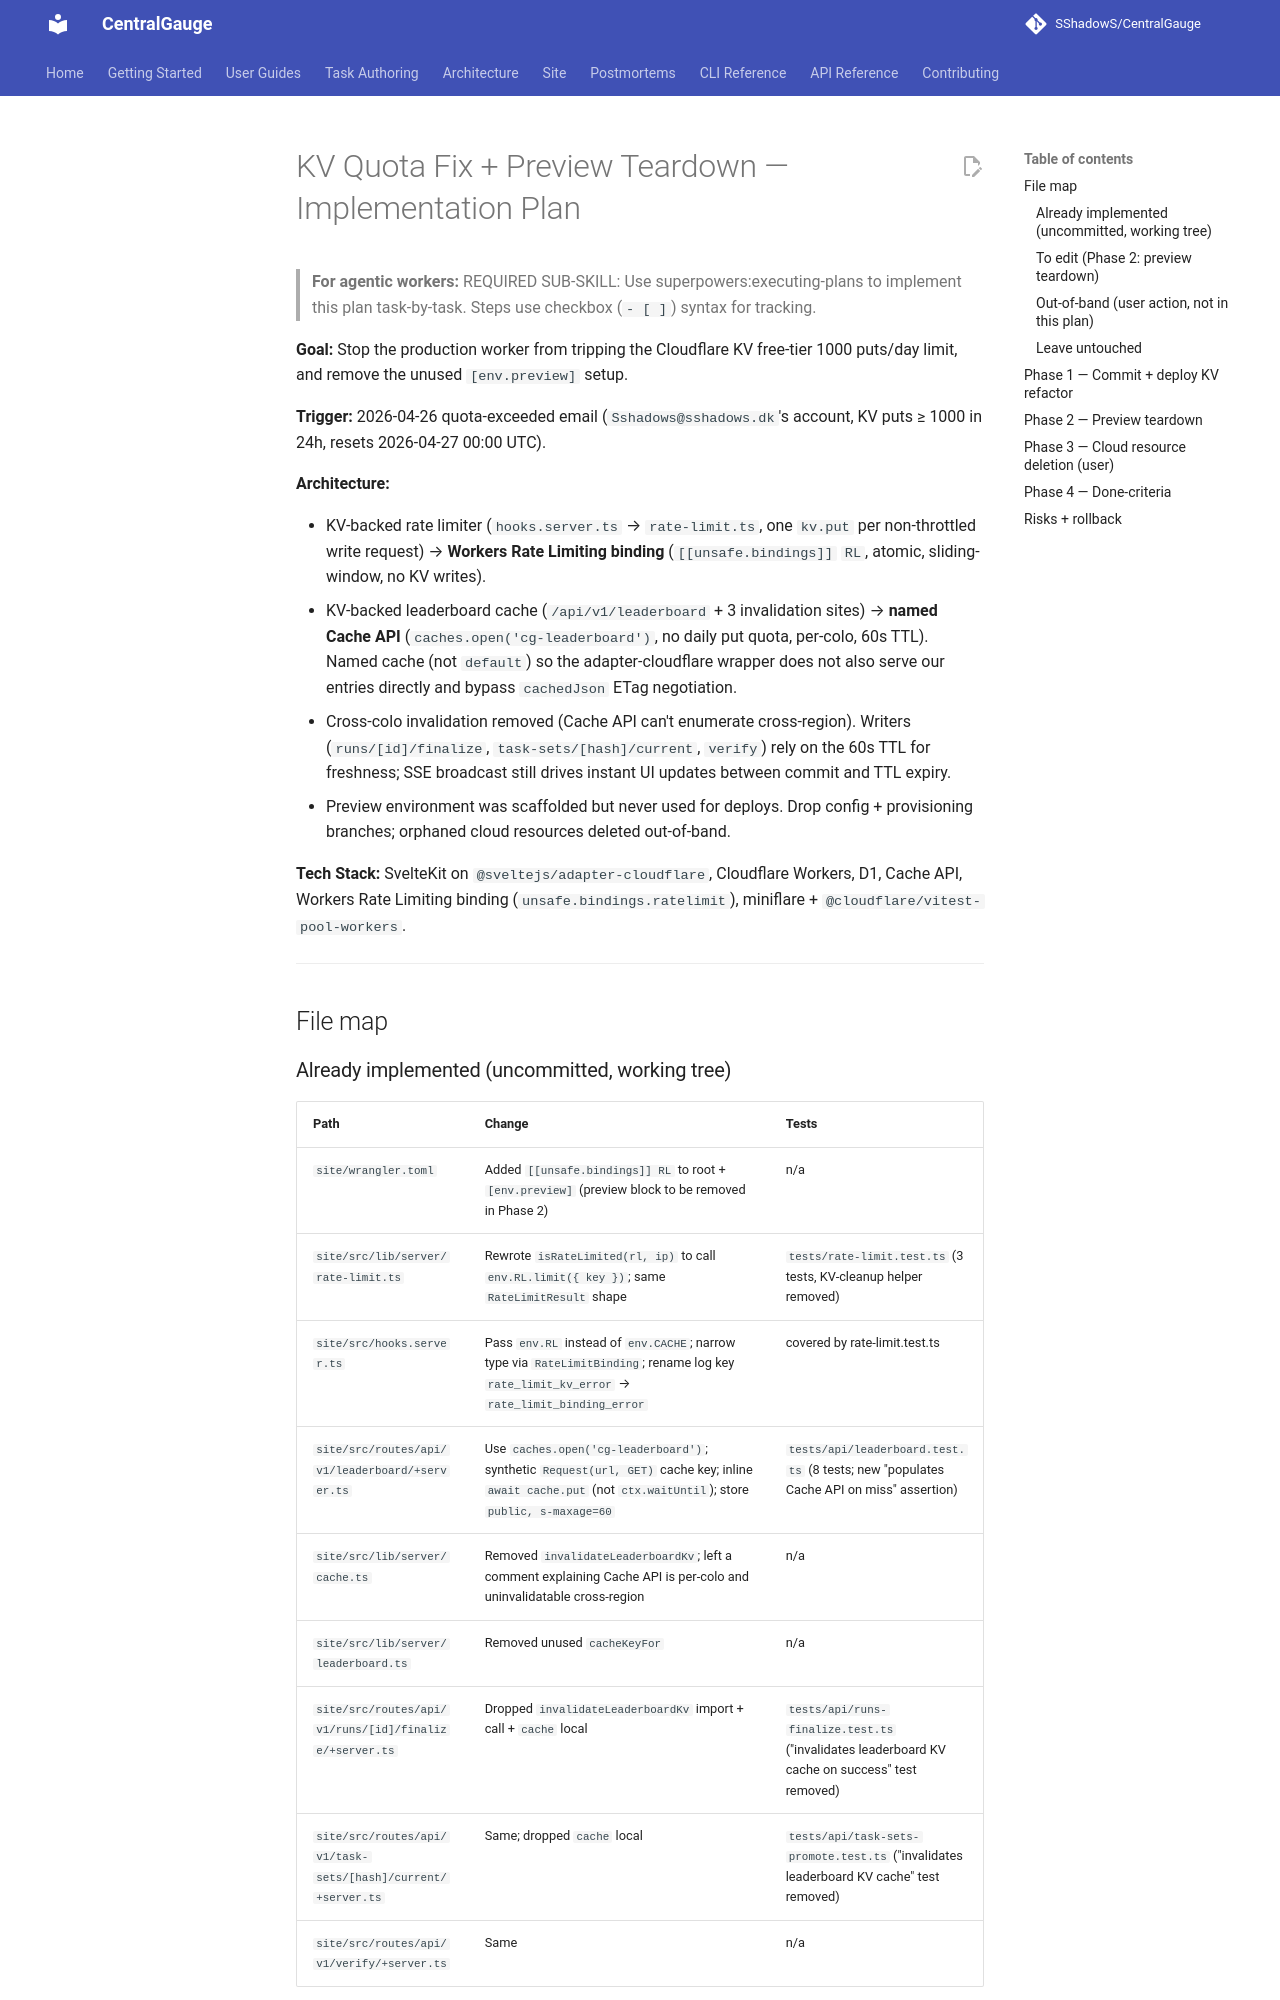

repository: SShadowS/CentralGauge · page: superpowers/plans/2026-04-26-kv-quota-fix-and-preview-teardown/index.html · generator: mkdocs

# KV Quota Fix + Preview Teardown — Implementation Plan

> **For agentic workers:** REQUIRED SUB-SKILL: Use superpowers:executing-plans to implement this plan task-by-task. Steps use checkbox (`- [ ]`) syntax for tracking.

**Goal:** Stop the production worker from tripping the Cloudflare KV free-tier 1000 puts/day limit, and remove the unused `[env.preview]` setup.

**Trigger:** 2026-04-26 quota-exceeded email (`Sshadows@sshadows.dk`'s account, KV puts ≥ 1000 in 24h, resets 2026-04-27 00:00 UTC).

**Architecture:**

- KV-backed rate limiter (`hooks.server.ts` → `rate-limit.ts`, one `kv.put` per non-throttled write request) → **Workers Rate Limiting binding** (`[[unsafe.bindings]]` `RL`, atomic, sliding-window, no KV writes).
- KV-backed leaderboard cache (`/api/v1/leaderboard` + 3 invalidation sites) → **named Cache API** (`caches.open('cg-leaderboard')`, no daily put quota, per-colo, 60s TTL). Named cache (not `default`) so the adapter-cloudflare wrapper does not also serve our entries directly and bypass `cachedJson` ETag negotiation.
- Cross-colo invalidation removed (Cache API can't enumerate cross-region). Writers (`runs/[id]/finalize`, `task-sets/[hash]/current`, `verify`) rely on the 60s TTL for freshness; SSE broadcast still drives instant UI updates between commit and TTL expiry.
- Preview environment was scaffolded but never used for deploys. Drop config + provisioning branches; orphaned cloud resources deleted out-of-band.

**Tech Stack:** SvelteKit on `@sveltejs/adapter-cloudflare`, Cloudflare Workers, D1, Cache API, Workers Rate Limiting binding (`unsafe.bindings.ratelimit`), miniflare + `@cloudflare/vitest-pool-workers`.

---

## File map
